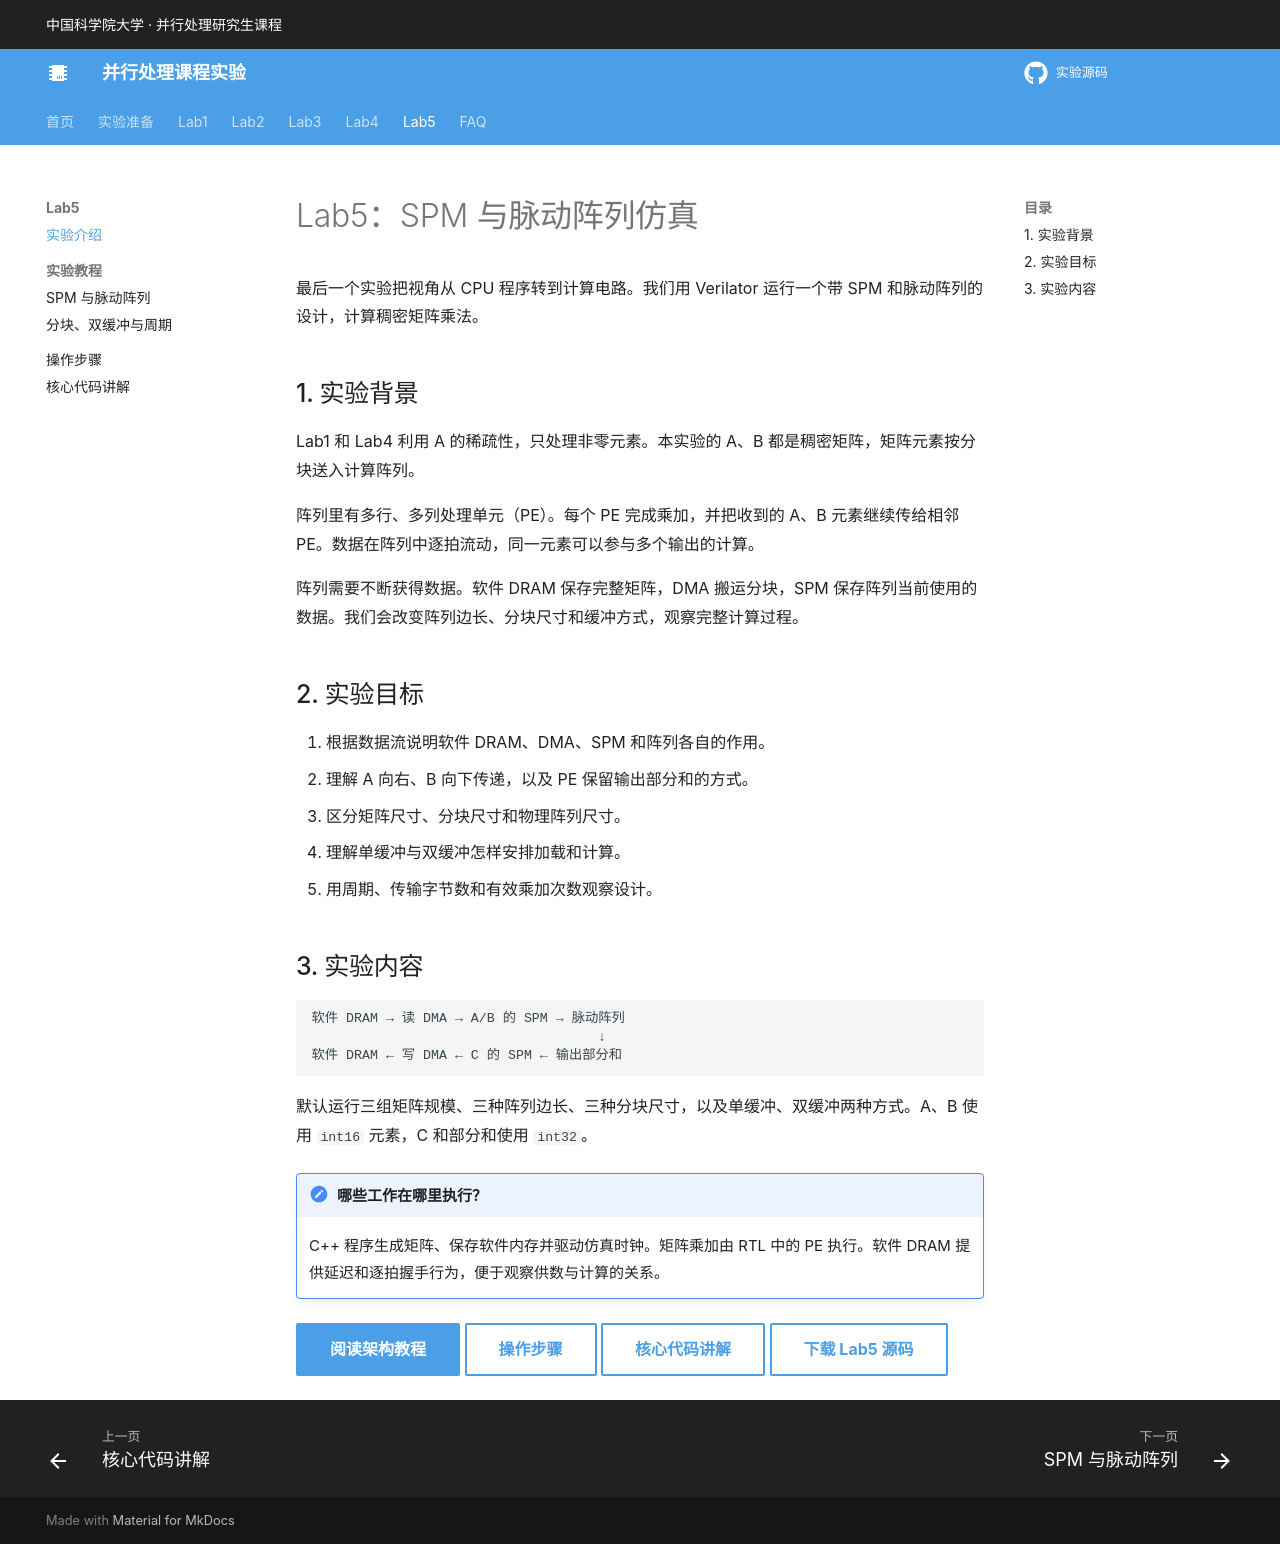

repository: MAdrid1011/parallel-computing-labs · page: lab5/index.html · generator: mkdocs

# Lab5：SPM 与脉动阵列仿真

最后一个实验把视角从 CPU 程序转到计算电路。我们用 Verilator 运行一个带 SPM 和脉动阵列的设计，计算稠密矩阵乘法。

## 1. 实验背景

Lab1 和 Lab4 利用 A 的稀疏性，只处理非零元素。本实验的 A、B 都是稠密矩阵，矩阵元素按分块送入计算阵列。

阵列里有多行、多列处理单元（PE）。每个 PE 完成乘加，并把收到的 A、B 元素继续传给相邻 PE。数据在阵列中逐拍流动，同一元素可以参与多个输出的计算。

阵列需要不断获得数据。软件 DRAM 保存完整矩阵，DMA 搬运分块，SPM 保存阵列当前使用的数据。我们会改变阵列边长、分块尺寸和缓冲方式，观察完整计算过程。

## 2. 实验目标

1. 根据数据流说明软件 DRAM、DMA、SPM 和阵列各自的作用。
2. 理解 A 向右、B 向下传递，以及 PE 保留输出部分和的方式。
3. 区分矩阵尺寸、分块尺寸和物理阵列尺寸。
4. 理解单缓冲与双缓冲怎样安排加载和计算。
5. 用周期、传输字节数和有效乘加次数观察设计。

## 3. 实验内容

```text
软件 DRAM → 读 DMA → A/B 的 SPM → 脉动阵列
                                    ↓
软件 DRAM ← 写 DMA ← C 的 SPM ← 输出部分和
```

默认运行三组矩阵规模、三种阵列边长、三种分块尺寸，以及单缓冲、双缓冲两种方式。A、B 使用 `int16` 元素，C 和部分和使用 `int32`。

!!! note "哪些工作在哪里执行？"
    C++ 程序生成矩阵、保存软件内存并驱动仿真时钟。矩阵乘加由 RTL 中的 PE 执行。软件 DRAM 提供延迟和逐拍握手行为，便于观察供数与计算的关系。

[阅读架构教程](architecture.md){ .md-button .md-button--primary }
[操作步骤](run.md){ .md-button }
[核心代码讲解](code.md){ .md-button }
[下载 Lab5 源码](../downloads/Lab5.zip){ .md-button }
